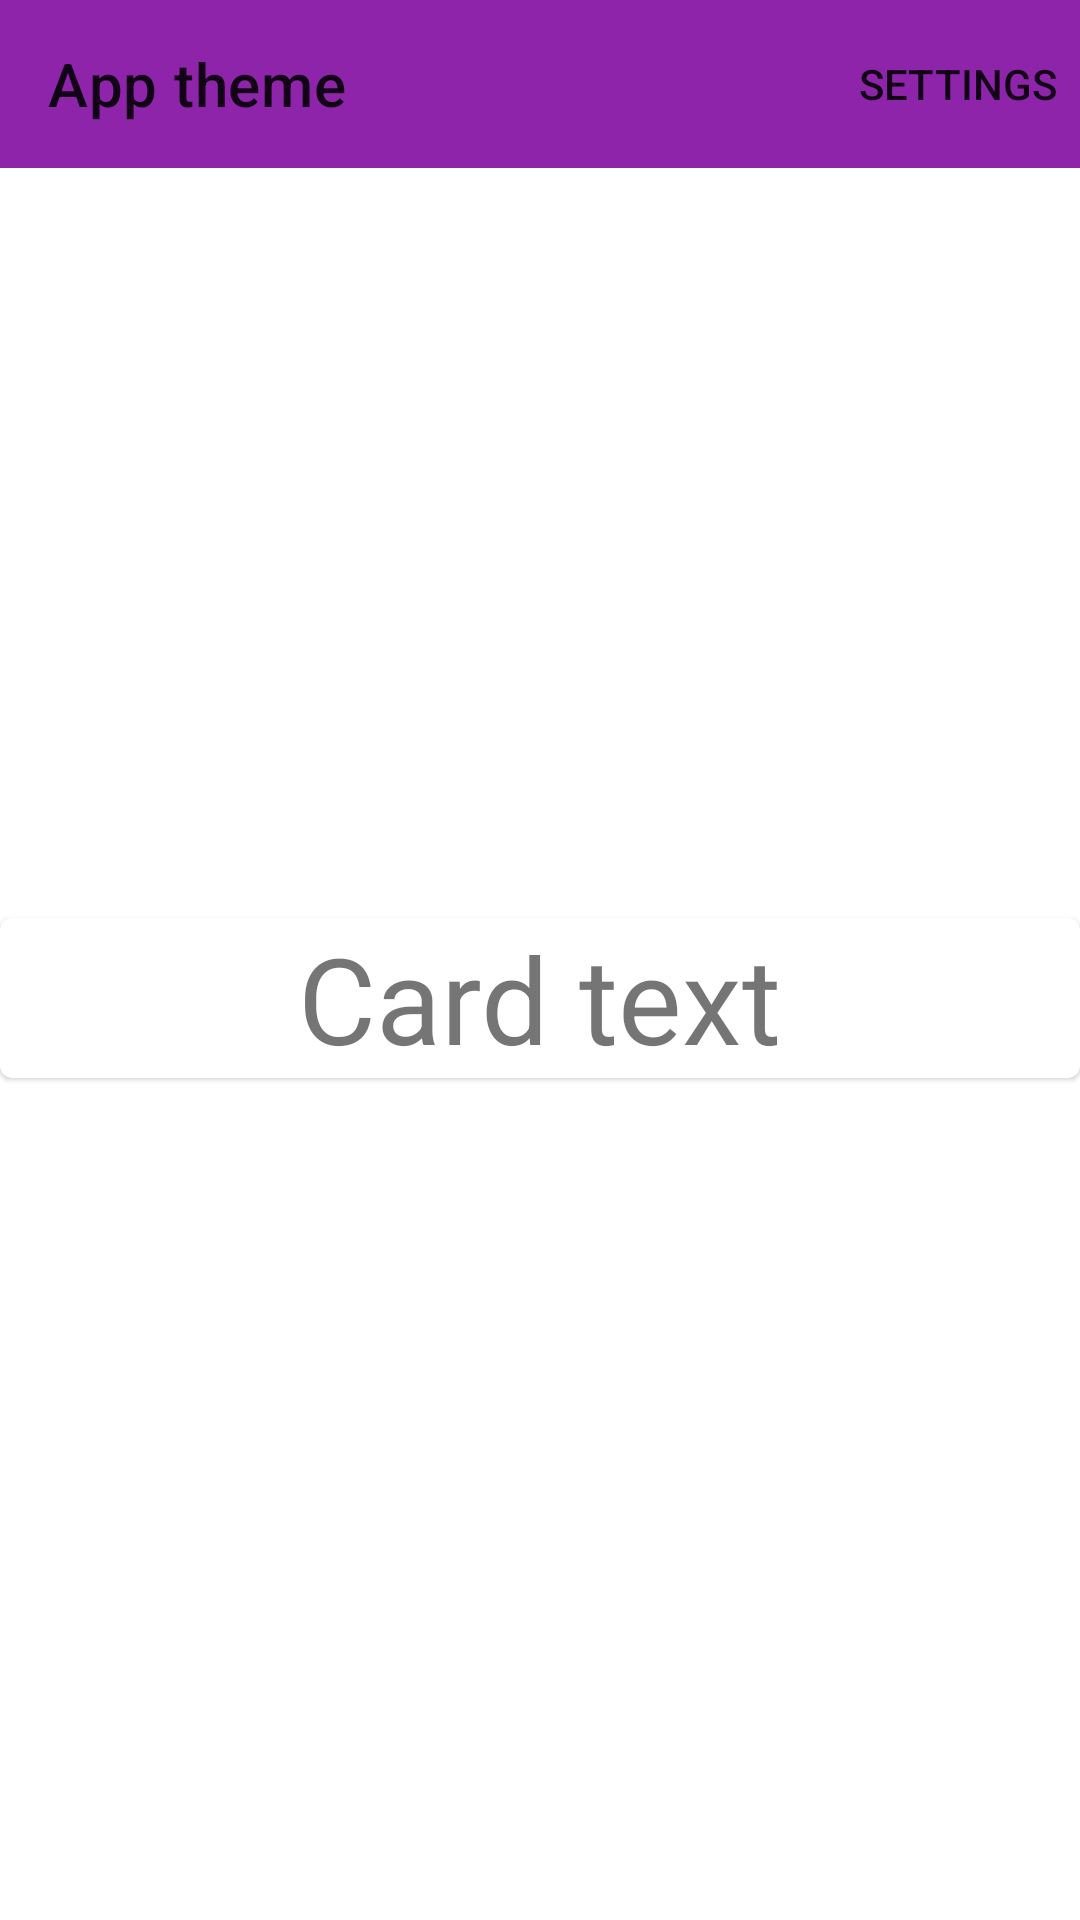

Layout XML and referenced resources for this Android screen:
<!-- AndroidManifest.xml: application theme AppTheme -->
<!-- res/layout/activity_main.xml -->
<?xml version="1.0" encoding="utf-8"?>
<androidx.constraintlayout.widget.ConstraintLayout xmlns:android="http://schemas.android.com/apk/res/android"
    xmlns:app="http://schemas.android.com/apk/res-auto"
    xmlns:tools="http://schemas.android.com/tools"
    android:id="@+id/root"
    android:layout_width="match_parent"
    android:layout_height="match_parent"
    tools:context=".MainActivity">

    <com.google.android.material.appbar.AppBarLayout
        android:id="@+id/main_app_bar"
        app:layout_constraintStart_toStartOf="parent"
        app:layout_constraintEnd_toEndOf="parent"
        app:layout_constraintTop_toTopOf="parent"
        android:layout_width="match_parent"
        android:layout_height="wrap_content">

        <com.google.android.material.appbar.MaterialToolbar
            android:id="@+id/topAppBar"
            android:layout_width="match_parent"
            android:layout_height="?attr/actionBarSize"
            app:menu="@menu/action_nav"
            app:title="@string/title_action_bar" />


    </com.google.android.material.appbar.AppBarLayout>

    <FrameLayout
        android:id="@+id/container"
        android:layout_width="match_parent"
        android:layout_height="@dimen/frame_height"
        app:layout_constraintEnd_toEndOf="parent"
        app:layout_constraintStart_toStartOf="@+id/main_app_bar"
        app:layout_constraintTop_toBottomOf="@+id/main_app_bar" />

    <com.google.android.material.card.MaterialCardView
        android:id="@+id/card"
        android:layout_width="0dp"
        android:layout_height="wrap_content"
        android:checkable="true"
        android:clickable="true"
        android:focusable="true"
        app:layout_constraintEnd_toEndOf="parent"
        app:layout_constraintStart_toStartOf="@+id/container"
        app:layout_constraintTop_toBottomOf="@id/container">


    <TextView
        android:layout_width="wrap_content"
        android:layout_height="wrap_content"
        android:layout_gravity="center"
        android:textSize="@dimen/defaultTextSize"
        android:text="@string/card_text" />

    </com.google.android.material.card.MaterialCardView>

</androidx.constraintlayout.widget.ConstraintLayout>
<!-- resources referenced by this layout -->
<resources>
  <dimen name="defaultTextSize">40sp</dimen>
  <dimen name="frame_height">250dp</dimen>
  <string name="card_text">Card text</string>
  <string name="title_action_bar">App theme</string>
  <style name="AppTheme" parent="Theme.MaterialComponents.DayNight.NoActionBar">
          
          <item name="colorPrimary">@color/primaryColorPurple</item>
          <item name="colorPrimaryVariant">@color/primaryLightColorPurple</item>
          <item name="colorOnPrimary">@color/white</item>
          
          <item name="colorSecondary">@color/secondaryColorPurple</item>
          <item name="colorSecondaryVariant">@color/secondaryLightColorPurple</item>
          <item name="colorOnSecondary">@color/black</item>
          
          <item name="statusBarThemColor">@color/primaryColorPurple</item>
          <item name="android:statusBarColor" tools:targetApi="l">?attr/statusBarThemColor</item>
  
          
          <item name="materialCardViewStyle">@style/CardApp</item>
  
      </style>
  <color name="primaryColorPurple">#8e24aa</color>
  <color name="primaryLightColorPurple">#c158dc</color>
  <color name="white">#FFFFFFFF</color>
  <color name="secondaryColorPurple">#ce93d8</color>
  <color name="secondaryLightColorPurple">#ffc4ff</color>
  <color name="black">#FF000000</color>
  <style name="CardApp" parent="Widget.MaterialComponents.CardView">
      </style>
</resources>
